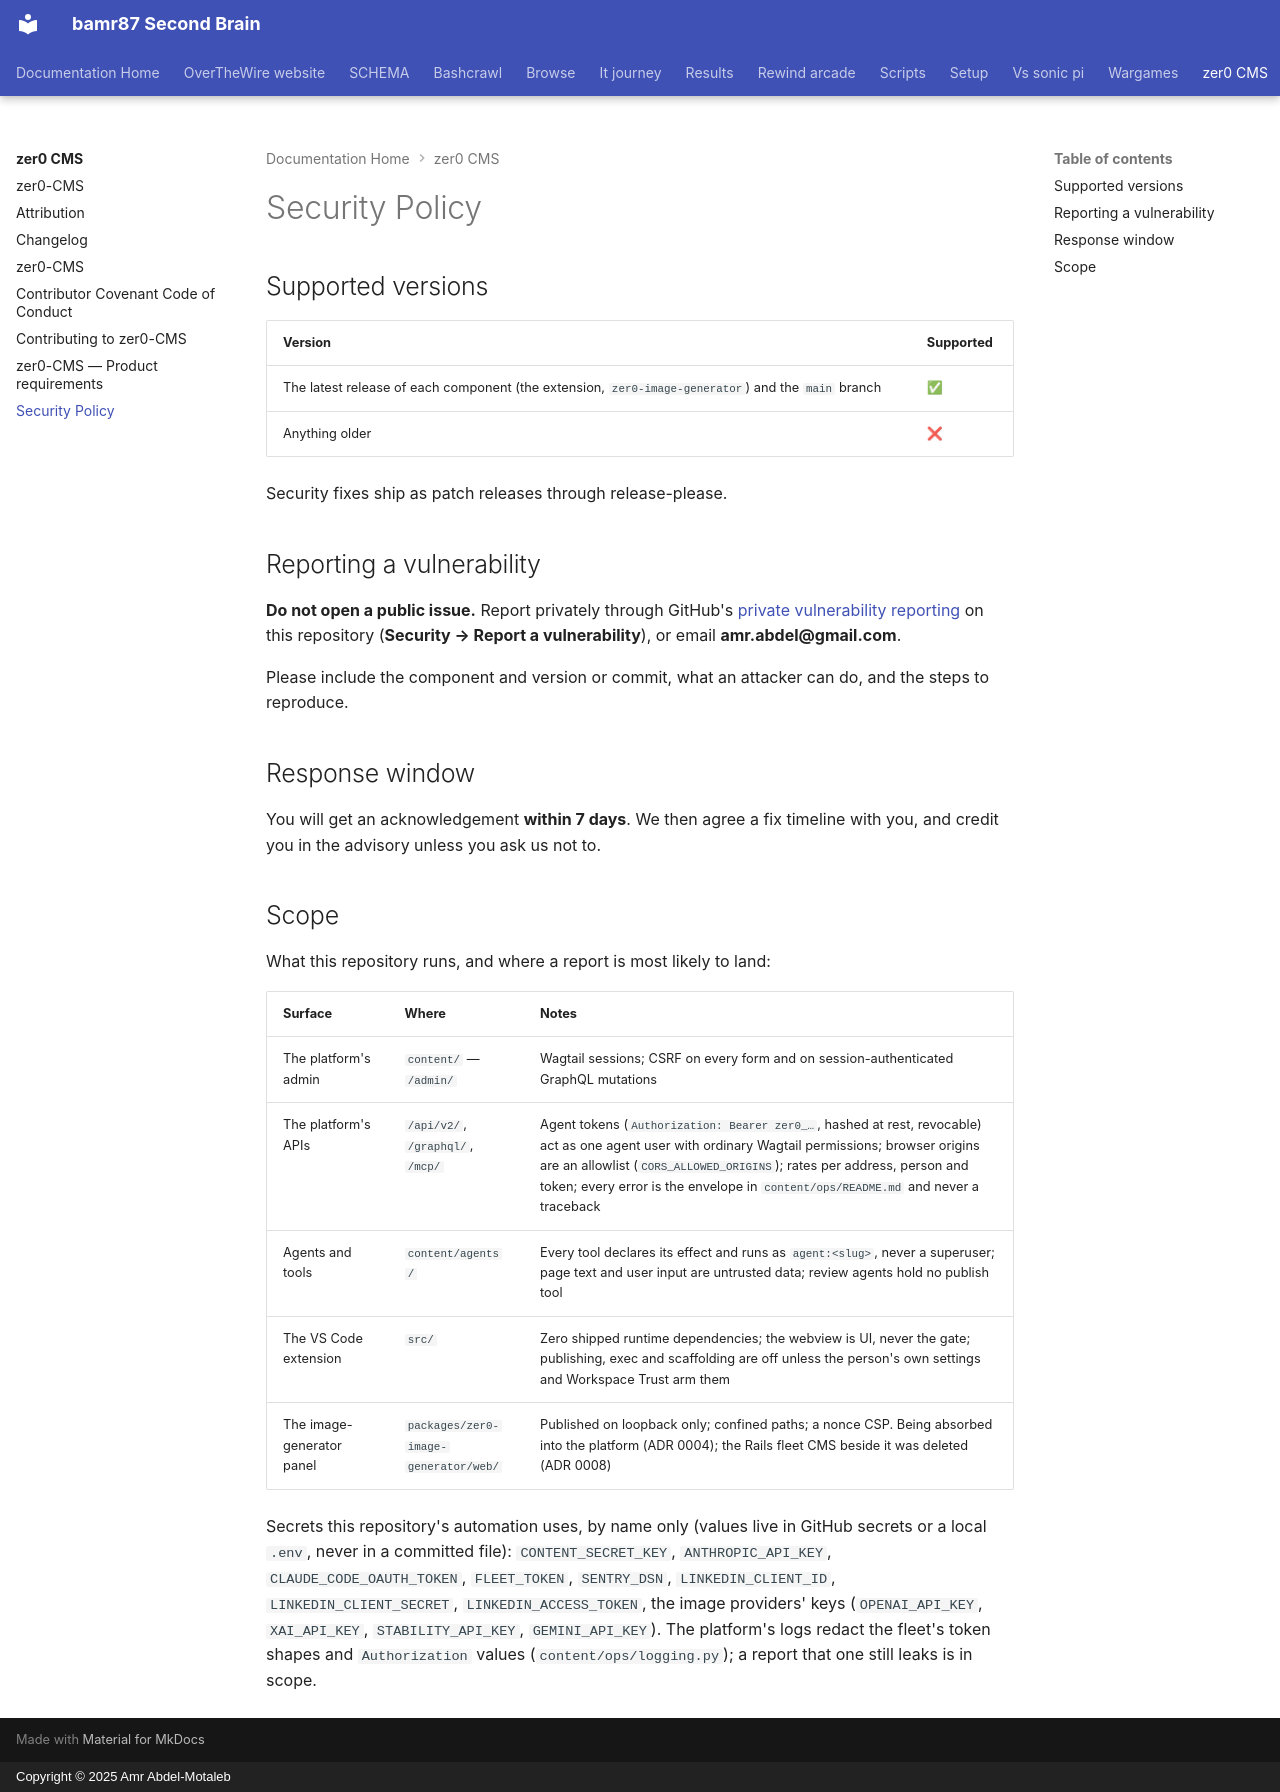

repository: bamr87/README · page: zer0-CMS/SECURITY/index.html · generator: mkdocs · copyright: Copyright © 2025 Amr Abdel-Motaleb

---
source_file: SECURITY.md
source_repo: bamr87/zer0-CMS
source_url: https://github.com/bamr87/zer0-CMS/blob/main/SECURITY.md
title: Security Policy
---
# Security Policy

## Supported versions

| Version | Supported |
| --- | --- |
| The latest release of each component (the extension, `zer0-image-generator`) and the `main` branch | ✅ |
| Anything older | ❌ |

Security fixes ship as patch releases through release-please.

## Reporting a vulnerability

**Do not open a public issue.** Report privately through GitHub's [private vulnerability reporting](https://docs.github.com/en/code-security/security-advisories/guidance-on-reporting-and-writing-information-about-vulnerabilities/privately-reporting-a-security-vulnerability) on this repository (**Security → Report a vulnerability**), or email **amr.abdel@gmail.com**.

Please include the component and version or commit, what an attacker can do, and the steps to reproduce.

## Response window

You will get an acknowledgement **within 7 days**. We then agree a fix timeline with you, and credit you in the advisory unless you ask us not to.

## Scope

What this repository runs, and where a report is most likely to land:

| Surface | Where | Notes |
| --- | --- | --- |
| The platform's admin | `content/` — `/admin/` | Wagtail sessions; CSRF on every form and on session-authenticated GraphQL mutations |
| The platform's APIs | `/api/v2/`, `/graphql/`, `/mcp/` | Agent tokens (`Authorization: Bearer zer0_…`, hashed at rest, revocable) act as one agent user with ordinary Wagtail permissions; browser origins are an allowlist (`CORS_ALLOWED_ORIGINS`); rates per address, person and token; every error is the envelope in `content/ops/README.md` and never a traceback |
| Agents and tools | `content/agents/` | Every tool declares its effect and runs as `agent:<slug>`, never a superuser; page text and user input are untrusted data; review agents hold no publish tool |
| The VS Code extension | `src/` | Zero shipped runtime dependencies; the webview is UI, never the gate; publishing, exec and scaffolding are off unless the person's own settings and Workspace Trust arm them |
| The image-generator panel | `packages/zer0-image-generator/web/` | Published on loopback only; confined paths; a nonce CSP. Being absorbed into the platform (ADR 0004); the Rails fleet CMS beside it was deleted (ADR 0008) |

Secrets this repository's automation uses, by name only (values live in GitHub secrets or a local `.env`, never in a committed file): `CONTENT_SECRET_KEY`, `ANTHROPIC_API_KEY`, `CLAUDE_CODE_OAUTH_TOKEN`, `FLEET_TOKEN`, `SENTRY_DSN`, `LINKEDIN_CLIENT_ID`, `LINKEDIN_CLIENT_SECRET`, `LINKEDIN_ACCESS_TOKEN`, the image providers' keys (`OPENAI_API_KEY`, `XAI_API_KEY`, `STABILITY_API_KEY`, `GEMINI_API_KEY`). The platform's logs redact the fleet's token shapes and `Authorization` values (`content/ops/logging.py`); a report that one still leaks is in scope.
